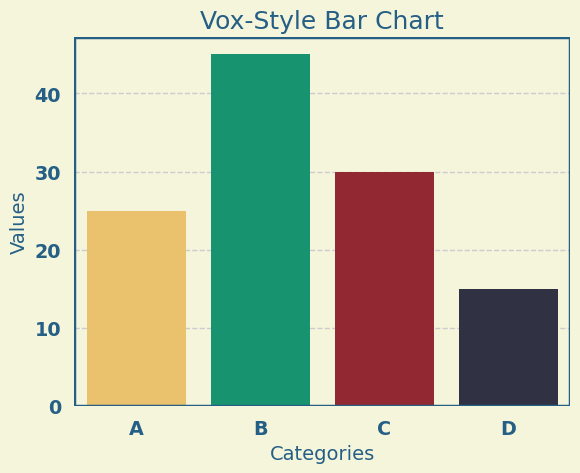

Reproduce this figure in Python.
import matplotlib.pyplot as plt
import seaborn as sns
import pandas as pd
from matplotlib.patches import Rectangle
from matplotlib import rcParams

# Set the Bodoni 72 font (assuming it's installed on your system)
rcParams['font.family'] = 'Bodoni 72'
rcParams['font.weight'] = 'bold'

# Data
data = {
    'Categories': ['A', 'B', 'C', 'D'],
    'Values': [25, 45, 30, 15],
}
df = pd.DataFrame(data)

# Set up the Seaborn style to resemble Vox charts
sns.set_style("whitegrid", {'grid.linestyle': '--'})
sns.set_context("notebook", font_scale=1.25, rc={"lines.linewidth": 2.5})

# Create a custom color palette with the provided colors
custom_palette = ['#FFC857', '#04A777', '#A41623', '#2D3047', '#255F85']

# Create a bar chart
fig, ax = plt.subplots()
sns.barplot(data=df, x='Categories', y='Values', palette=custom_palette, ax=ax, edgecolor='none')

# Customize chart appearance
ax.set_title('Vox-Style Bar Chart', fontsize=18, color='#255F85')
ax.set_xlabel('Categories', fontsize=14, color='#255F85')
ax.set_ylabel('Values', fontsize=14, color='#255F85')

# Set background color to light beige
fig.patch.set_facecolor('#F5F5DC')  # Light beige color (you can modify this to your preferred color)
ax.set_facecolor('#F5F5DC')

# Remove default spines
ax.spines['top'].set_visible(False)
ax.spines['right'].set_visible(False)
ax.spines['left'].set_visible(False)
ax.spines['bottom'].set_visible(False)

# Change tick colors
ax.tick_params(axis='x', colors='#255F85')
ax.tick_params(axis='y', colors='#255F85')

# Add a thicker border around the chart area
border = Rectangle((0, 0), 1, 1, transform=ax.transAxes,
                   fill=False, edgecolor='#255F85', linewidth=2.5)
ax.add_patch(border)

# Show the chart
plt.show()
